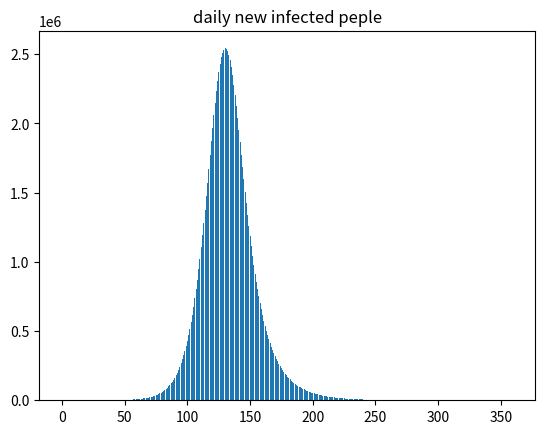

Here is the Python script that generated this plot:
# -*- coding: utf-8 -*-

import numpy as np
import matplotlib.pyplot as plt
import matplotlib

b = 2.5/14 # 感染率: 一人の人間が感染させる人数。2週間で2.5人で仮定
g = 1.0/14 # 2週間すると感染率を失う。それまでに一定の割合で抗体を得る（簡単のため
width = 360 # 計算期間

# 日本の人口
population = 1.2*100000000
# 感染者の初期値
inflected_first = 100.0

# 無免疫者
def suspectiable_delta():
  return b * suspectiable_rate * infected_rate

# 発症中の人
def infected_delta():
  return b * suspectiable_rate * infected_rate - g * infected_rate

# 回復者
def recoverd_delta():
  return g * infected_rate

print("start...")

# 国内に発生したウィルス所持者の初期値
infected_rate = inflected_first/population
# 無感染者の割合
suspectiable_rate = 1.0 - infected_rate
# 回復者
recovered_rate = 0.0

suspectiable_list = [0] * width
infected_list = [0] * width
recovered_list = [0] * width
for i in list(range(width)):
    suspectiable_list[i] = suspectiable_delta()
    recovered_list[i] = recoverd_delta()
    infected_list[i] = suspectiable_list[i] - recovered_list[i]
    print("day:" + str(i+1))
    print("新規感染者:" + str(-1*suspectiable_list[i]*100))
    print("抗体を得た人:" + str(recovered_list[i]*100))
    print("追加の感染者数:" + str(infected_list[i]*100))
    suspectiable_rate -= suspectiable_list[i]
    infected_rate += infected_list[i]
    recovered_rate += recovered_list[i]

plot_suspectiable_list = list(map(lambda x: int(x*population), suspectiable_list))
#igfont = {'family':'Noto Sans CJK'}
#plt.title('daily new infected peple', **igfont)
plt.title('daily new infected peple')
plt.bar(range(width),plot_suspectiable_list)
plt.show()
#plt.savefig('figure.png')
